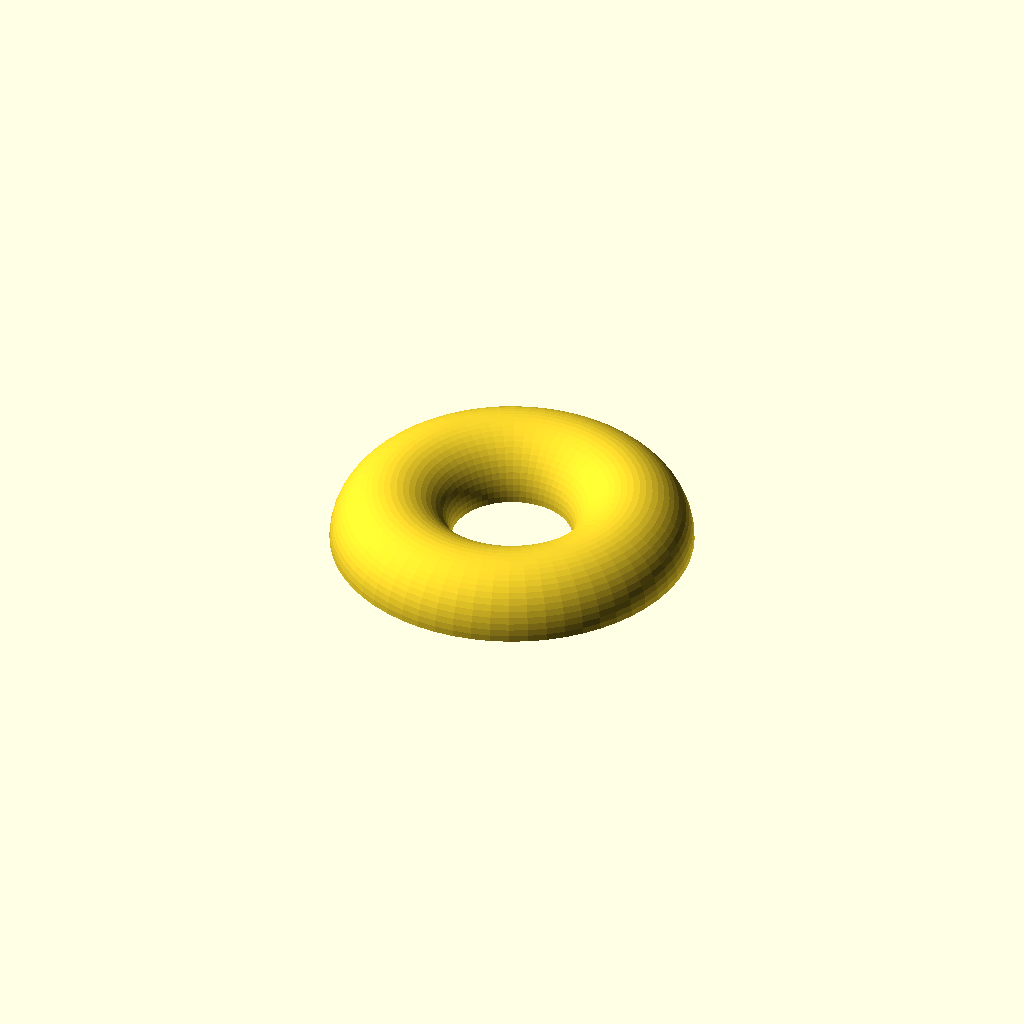
Cell 1: rendered with the file's own defaults.
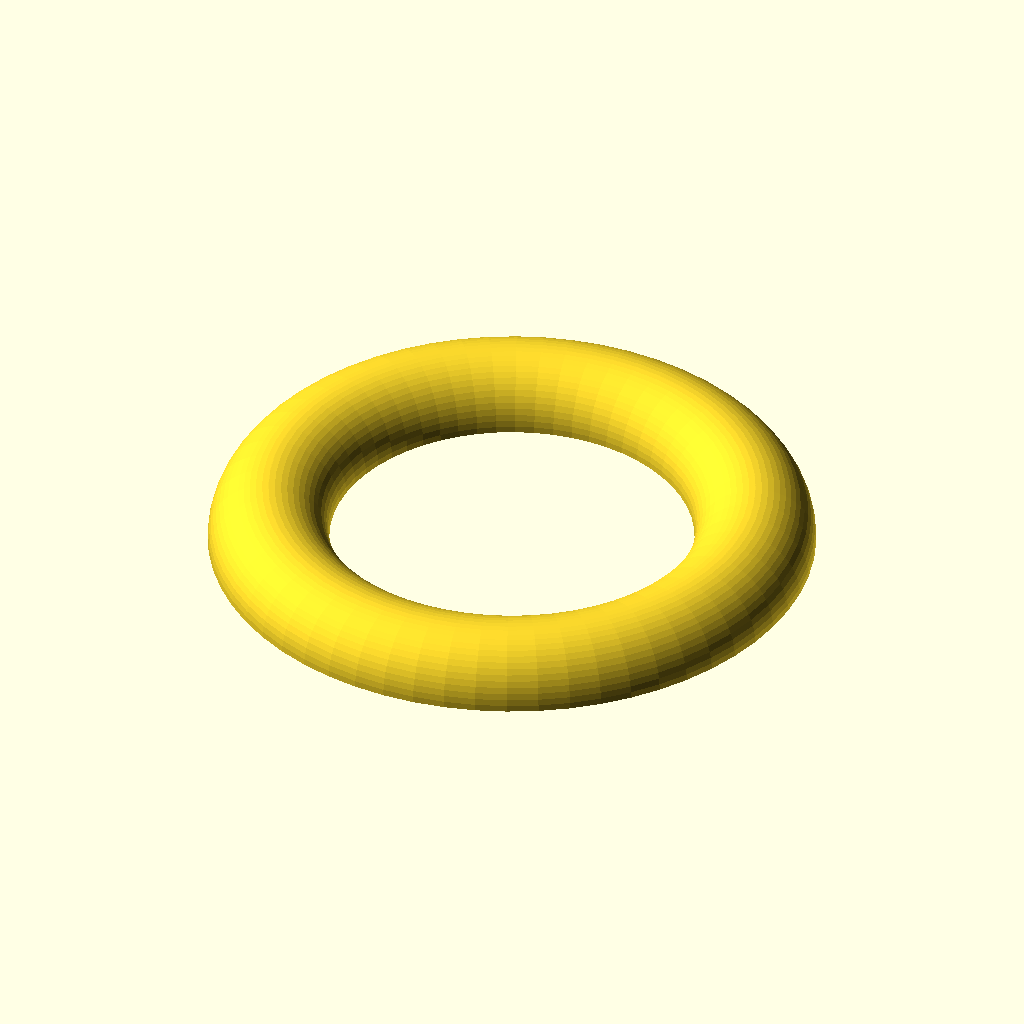
Cell 2 — radi_rev set to 40, the other parameters unchanged.
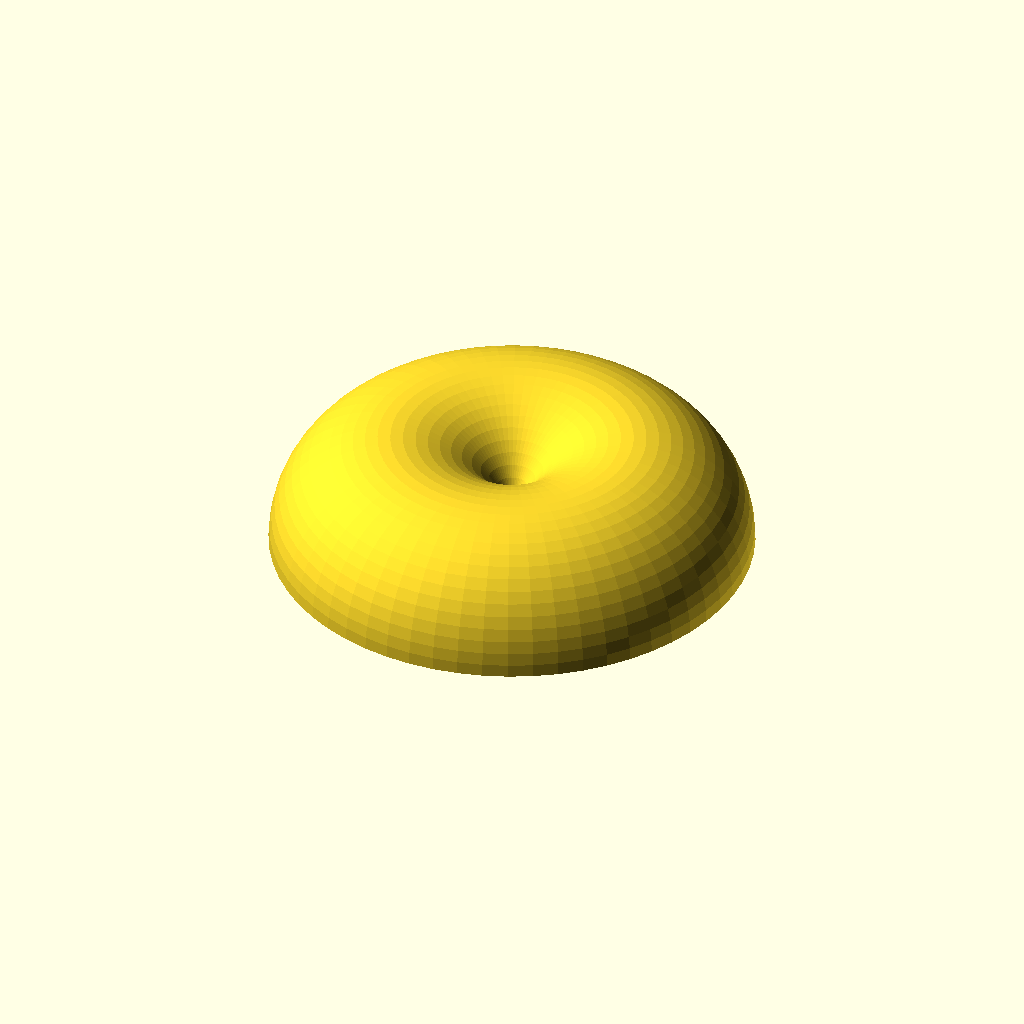
Cell 3: the same model with radi_cercle = 20.
One fixed orthographic camera (rotation 55°, 0°, 25°; colour scheme Cornfield) for every cell.
Source of the model, scadFiles/1570351/2431873.scad:
//Radi de revolució

radi_rev = 20; // [1:40]



//Radi petit cercle que gira

radi_cercle = 10; // [1:20]



costat_cub = 2*(radi_rev + radi_cercle);



intersection(){

	rotate_extrude(convexity = 10, $fn=60)

		translate([radi_rev, 0, 0])

			circle(r = radi_cercle,$fn=60);

	translate([0,0,radi_cercle/2]) 

		cube([costat_cub,costat_cub,radi_cercle],center=true);

}
Parameter table extracted from the source (name, type, default, range or options):
radi_rev: number, default 20, range 1 to 40
radi_cercle: number, default 10, range 1 to 20
